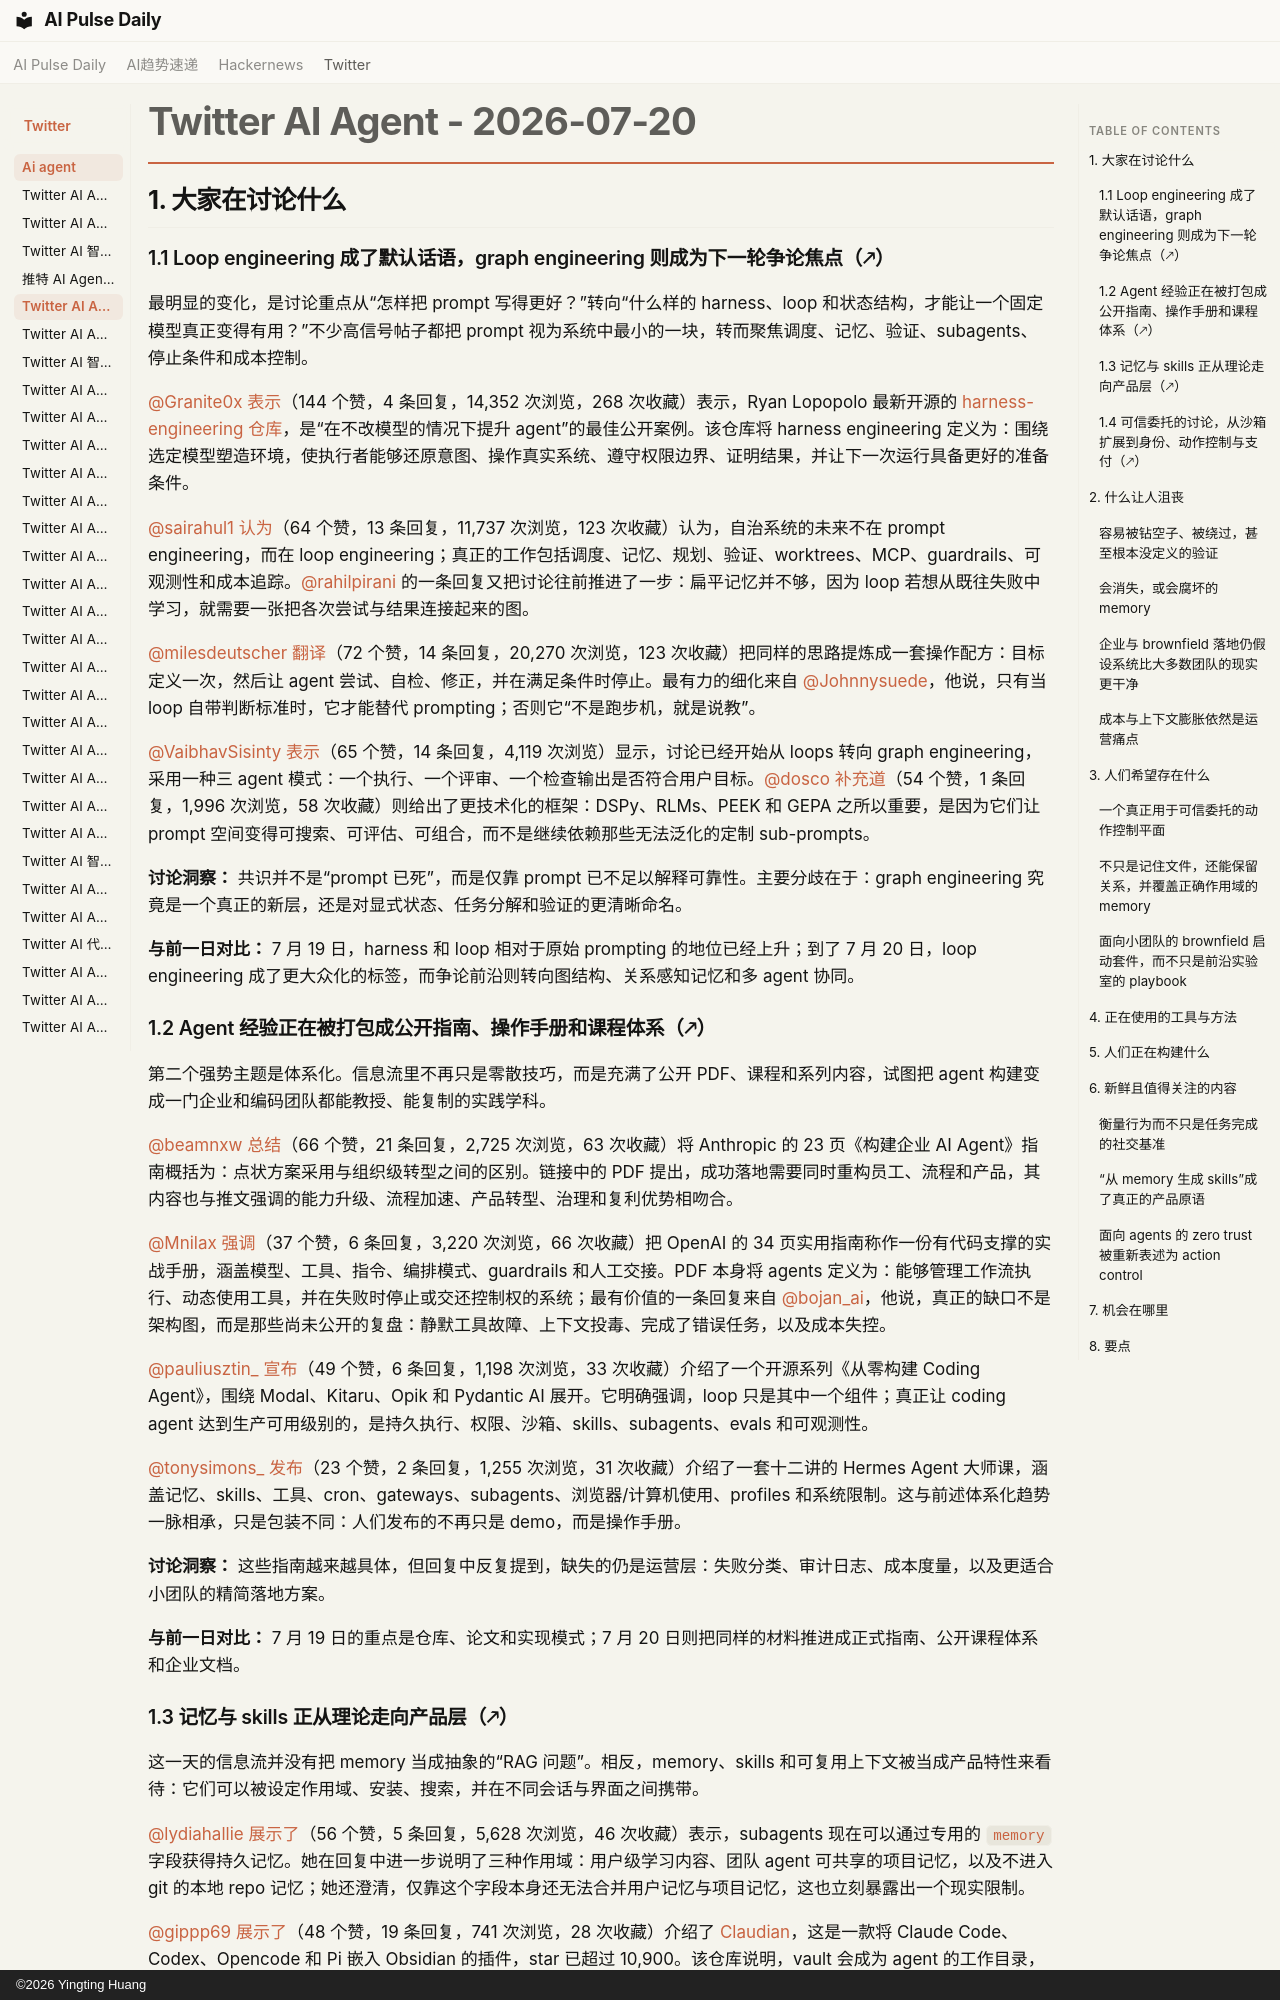

repository: vibewatch/vibewatch.github.io · page: twitter/ai-agent/2026-07-20.zh/index.html · generator: mkdocs · copyright: ©2026 Yingting Huang

# Twitter AI Agent - 2026-07-20

## 1. 大家在讨论什么

### 1.1 Loop engineering 成了默认话语，graph engineering 则成为下一轮争论焦点（🡕）

最明显的变化，是讨论重点从“怎样把 prompt 写得更好？”转向“什么样的 harness、loop 和状态结构，才能让一个固定模型真正变得有用？”不少高信号帖子都把 prompt 视为系统中最小的一块，转而聚焦调度、记忆、验证、subagents、停止条件和成本控制。

[@Granite0x](https://x.com/Granite0x) [表示](https://x.com/Granite0x/status/2079235360224362960)（144 个赞，4 条回复，14,352 次浏览，268 次收藏）表示，Ryan Lopopolo 最新开源的 [harness-engineering 仓库](https://github.com/lopopolo/harness-engineering)，是“在不改模型的情况下提升 agent”的最佳公开案例。该仓库将 harness engineering 定义为：围绕选定模型塑造环境，使执行者能够还原意图、操作真实系统、遵守权限边界、证明结果，并让下一次运行具备更好的准备条件。

[@sairahul1](https://x.com/sairahul1) [认为](https://x.com/sairahul1/status/2078903445885452316)（64 个赞，13 条回复，11,737 次浏览，123 次收藏）认为，自治系统的未来不在 prompt engineering，而在 loop engineering；真正的工作包括调度、记忆、规划、验证、worktrees、MCP、guardrails、可观测性和成本追踪。[@rahilpirani](https://x.com/rahilpirani) 的一条回复又把讨论往前推进了一步：扁平记忆并不够，因为 loop 若想从既往失败中学习，就需要一张把各次尝试与结果连接起来的图。

[@milesdeutscher](https://x.com/milesdeutscher) [翻译](https://x.com/milesdeutscher/status/2079003360016105647)（72 个赞，14 条回复，20,270 次浏览，123 次收藏）把同样的思路提炼成一套操作配方：目标定义一次，然后让 agent 尝试、自检、修正，并在满足条件时停止。最有力的细化来自 [@Johnnysuede](https://x.com/Johnnysuede)，他说，只有当 loop 自带判断标准时，它才能替代 prompting；否则它“不是跑步机，就是说教”。

[@VaibhavSisinty](https://x.com/VaibhavSisinty) [表示](https://x.com/VaibhavSisinty/status/2079147926190989606)（65 个赞，14 条回复，4,119 次浏览）显示，讨论已经开始从 loops 转向 graph engineering，采用一种三 agent 模式：一个执行、一个评审、一个检查输出是否符合用户目标。[@dosco](https://x.com/dosco) [补充道](https://x.com/dosco/status/2079292484660969902)（54 个赞，1 条回复，1,996 次浏览，58 次收藏）则给出了更技术化的框架：DSPy、RLMs、PEEK 和 GEPA 之所以重要，是因为它们让 prompt 空间变得可搜索、可评估、可组合，而不是继续依赖那些无法泛化的定制 sub-prompts。

**讨论洞察：** 共识并不是“prompt 已死”，而是仅靠 prompt 已不足以解释可靠性。主要分歧在于：graph engineering 究竟是一个真正的新层，还是对显式状态、任务分解和验证的更清晰命名。

**与前一日对比：** 7 月 19 日，harness 和 loop 相对于原始 prompting 的地位已经上升；到了 7 月 20 日，loop engineering 成了更大众化的标签，而争论前沿则转向图结构、关系感知记忆和多 agent 协同。

### 1.2 Agent 经验正在被打包成公开指南、操作手册和课程体系（🡕）

第二个强势主题是体系化。信息流里不再只是零散技巧，而是充满了公开 PDF、课程和系列内容，试图把 agent 构建变成一门企业和编码团队都能教授、能复制的实践学科。

[@beamnxw](https://x.com/beamnxw) [总结](https://x.com/beamnxw/status/2079229207482417217)（66 个赞，21 条回复，2,725 次浏览，63 次收藏）将 Anthropic 的 23 页《构建企业 AI Agent》指南概括为：点状方案采用与组织级转型之间的区别。链接中的 PDF 提出，成功落地需要同时重构员工、流程和产品，其内容也与推文强调的能力升级、流程加速、产品转型、治理和复利优势相吻合。

[@Mnilax](https://x.com/Mnilax) [强调](https://x.com/Mnilax/status/2078940007717339331)（37 个赞，6 条回复，3,220 次浏览，66 次收藏）把 OpenAI 的 34 页实用指南称作一份有代码支撑的实战手册，涵盖模型、工具、指令、编排模式、guardrails 和人工交接。PDF 本身将 agents 定义为：能够管理工作流执行、动态使用工具，并在失败时停止或交还控制权的系统；最有价值的一条回复来自 [@bojan_ai](https://x.com/bojan_ai)，他说，真正的缺口不是架构图，而是那些尚未公开的复盘：静默工具故障、上下文投毒、完成了错误任务，以及成本失控。

[@pauliusztin_](https://x.com/pauliusztin_) [宣布](https://x.com/pauliusztin_/status/2079182034124079247)（49 个赞，6 条回复，1,198 次浏览，33 次收藏）介绍了一个开源系列《从零构建 Coding Agent》，围绕 Modal、Kitaru、Opik 和 Pydantic AI 展开。它明确强调，loop 只是其中一个组件；真正让 coding agent 达到生产可用级别的，是持久执行、权限、沙箱、skills、subagents、evals 和可观测性。

[@tonysimons_](https://x.com/tonysimons_) [发布](https://x.com/tonysimons_/status/2079184723667026138)（23 个赞，2 条回复，1,255 次浏览，31 次收藏）介绍了一套十二讲的 Hermes Agent 大师课，涵盖记忆、skills、工具、cron、gateways、subagents、浏览器/计算机使用、profiles 和系统限制。这与前述体系化趋势一脉相承，只是包装不同：人们发布的不再只是 demo，而是操作手册。

**讨论洞察：** 这些指南越来越具体，但回复中反复提到，缺失的仍是运营层：失败分类、审计日志、成本度量，以及更适合小团队的精简落地方案。

**与前一日对比：** 7 月 19 日的重点是仓库、论文和实现模式；7 月 20 日则把同样的材料推进成正式指南、公开课程体系和企业文档。
